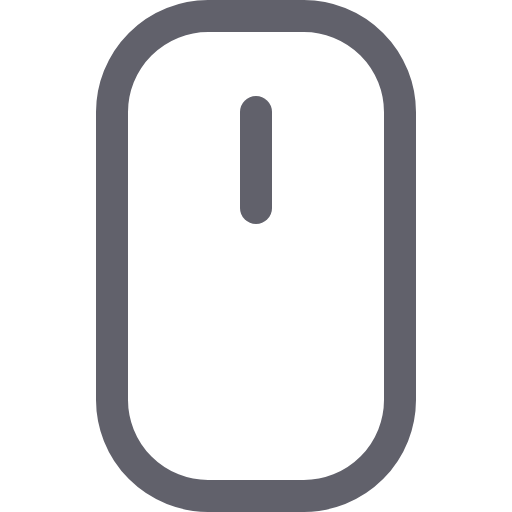
t = 0.00 s
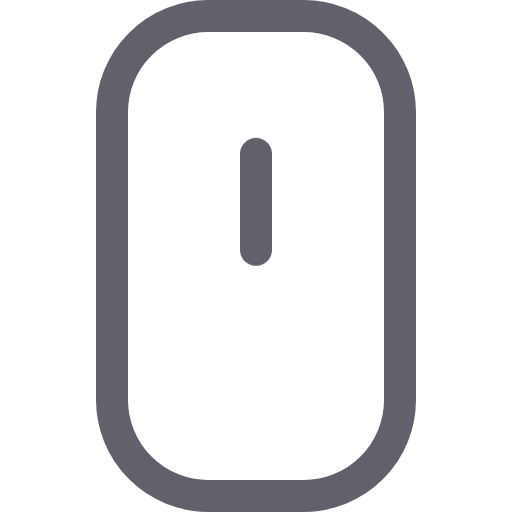
t = 0.13 s
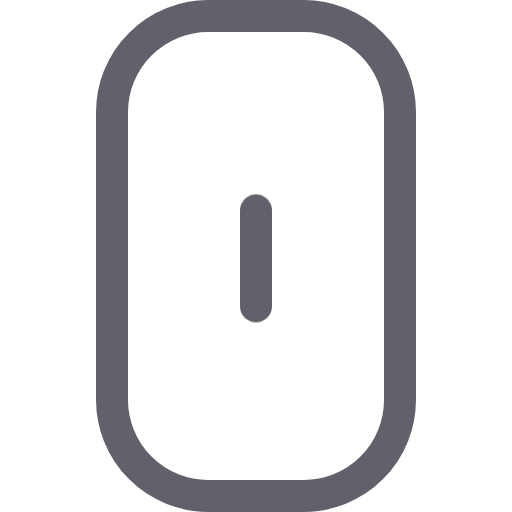
t = 0.38 s
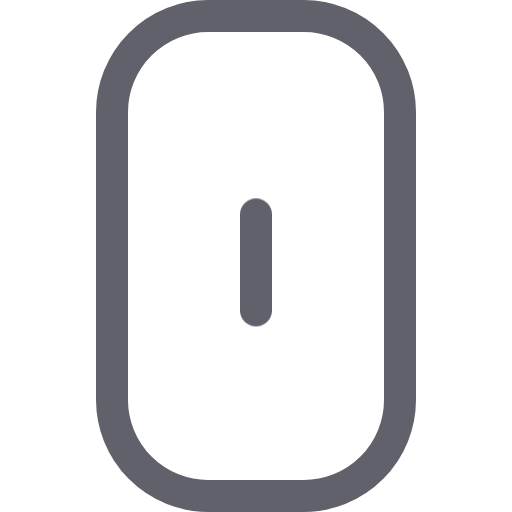
t = 0.50 s
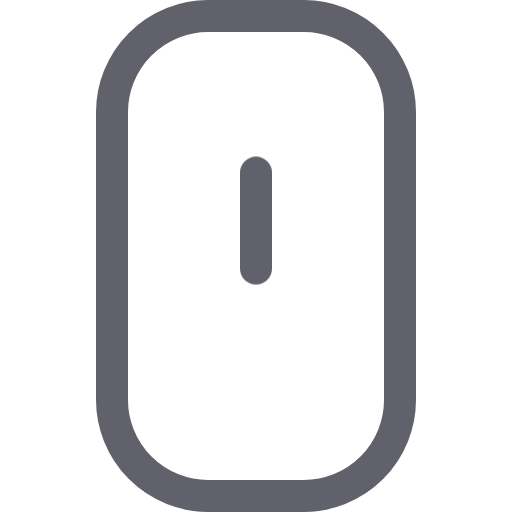
t = 0.63 s
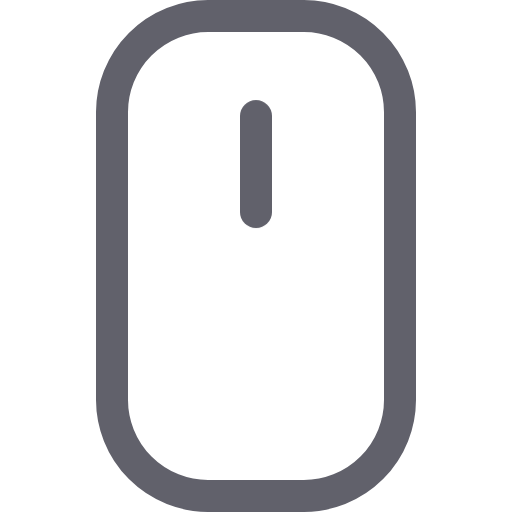
t = 0.88 s

The animated SVG that drew these frames (rendered in a browser with its animation timeline set to each time). Animation: 1 CSS @keyframes rule; one cycle of 1.00 s, repeats indefinitely.

<svg xmlns="http://www.w3.org/2000/svg" height="32" width="32" viewBox="0 0 32 32"><title>mouse anim 4</title><g stroke-linecap="round" fill="#61616b" stroke-linejoin="round" class="nc-icon-wrapper"><g class="nc-loop-mouse-32-icon-o"><path d="M19,31H13a6.018,6.018,0,0,1-6-6V7a6.018,6.018,0,0,1,6-6h6a6.018,6.018,0,0,1,6,6V25A6.018,6.018,0,0,1,19,31Z" fill="none" stroke="#61616b" stroke-width="2"></path><line data-color="color-2" fill="none" stroke="#61616b" stroke-width="2" x1="16" x2="16" y1="7" y2="13"></line></g><style>.nc-loop-mouse-32-icon-o>:nth-child(2){--animation-duration:1s;transform-origin:50% 50%;animation:nc-loop-mouse-anim var(--animation-duration) infinite}@keyframes nc-loop-mouse-anim{0%,100%{transform:translateY(0)}50%{transform:translateY(20%)}}</style></g></svg>
